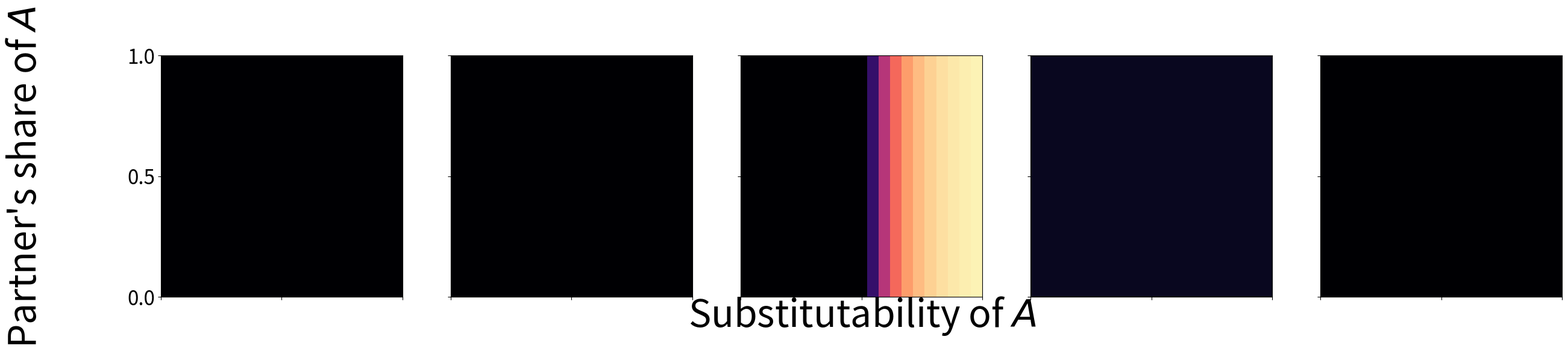

Recreate this plot in Python.
#! /usr/bin/env python

import matplotlib.pyplot as plt
import numpy as np
import time

start_time = time.perf_counter ()

movie = False

letters = [['a', 'b', 'c', 'd', 'e'],
            ['f', 'g', 'h', 'i', 'j'],
            ['k', 'l', 'm', 'n', 'o'],
            ['p', 'q', 'r', 's', 't'],
            ['u', 'v', 'w', 'x', 'y'],
            ['z', 'aa', 'ab', 'ac', 'ad']]

traits = ['a2Seenmean', 'help', 'wmean', 'ChooseGrainmean', 'MimicGrainmean']
traitlabels = ['Effort to get $\it{A}$', 'Help', 'Fitness', 'Sensitivity for\nchoosing partner', 'Sensitivity for\nmimicking partner']
traitvmaxs = [0.5, 1.0, 1.0, 1.0, 0.25]
folders = ['none', 'p', 'r', 'pr', 'p8r']

alpha = 0.5
R1 = 2.0
R2 = 2.0
a1max = 1.0
a2max = 1.0

def fitness(x, y):
    q1 = (a2max - y)*R1/b
    q2 = y*R2*(1.0 - GG) + x*R2*GG
    w = q1*q2
    mask = (w > 0.0) & (RR == 0.0)
    w[mask] = pow(q1[mask], alpha)*pow(q2[mask], 1.0 - alpha)
    mask = (w > 0.0) & (RR < 0.0)
    w[mask] = alpha*pow(q1[mask], RR[mask]) + (1.0 - alpha)*pow(q2[mask], RR[mask])
    mask = (w > 0.0) & (RR < 0.0)
    w[mask] = pow(w[mask], 1.0/RR[mask])
    mask = (RR > 0.0)
    w[mask] = pow(alpha*pow(q1[mask], RR[mask]) + (1.0 - alpha)*pow(q2[mask], RR[mask]), 1.0/RR[mask])
    return w

r = 1.0/(1.0 - pow(1.0 - pow(2, -7), 2))
r = 1.0
R = R2/R1
b = a2max/a1max
givens = np.linspace(1.0, 0.0, num=21)
givens[0] = 0.9999999
log_ess = np.linspace(-5.0, 5.0, num=21)
rhos = 1.0 - 1.0/pow(2, log_ess)
nr = len(givens)
nc = len(rhos)
RR, GG = np.meshgrid(rhos, givens)
a2Ds = np.full([nc, nr], 0.0)
a2Cs = np.full([nc, nr], a2max/2.0)
T = fitness(a2Cs, a2Ds)
R = fitness(a2Cs, a2Cs)
P = fitness(a2Ds, a2Ds)
S = fitness(a2Ds, a2Cs)
x = np.full([nc, nr], 0.0)
t = np.full([nc, nr], 0.0)
#mask = (T < R) & (P < S)
#x[mask] = 1.0
#t[mask] = 0.0
denominator = P - T - P*r + T*r
mask = denominator != 0.0
x[mask] = (P[mask] - T[mask] - P[mask]*r + R[mask]*r)/denominator[mask]
t[mask] = (T[mask] - R[mask]*r)/denominator[mask]
mask = x < 0.0
x[mask] = 0.0
mask = t < 0.0
t[mask] = 0.0
mask = x > 1.0
x[mask] = 1.0
mask = t > 1.0
t[mask] = 1.0
y = 1.0 - x - t
a2 = (x + t*(x + t) + t*y/r)*a2max/2.0
helps = a2*R2*GG 
wA = R*(x + t) + S*y
wT = R*(x + t) + S*y/r + P*y*(r - 1.0)/r
wB = T*x + T*t/r + P*t*(r - 1.0)/r + P*y
w = wA*x + wT*t + wB*y 
Zs = [a2, helps, w, np.ones([nc, nr])*0.06, t]

fslabel=36 # Label font size
fstick=24 # Tick font size
plt.rcParams['pdf.fonttype'] = 42
plt.rcParams['ps.fonttype'] = 42

fig, axs = plt.subplots(nrows=1, ncols=len(traits), figsize=(6*len(traits), 6))

fig.supxlabel('Substitutability of $\it{A}$', x=0.513, y=0.05, fontsize=fslabel*1.25)
fig.supylabel('Partner\'s share of $\it{A}$', x=0.05, y=0.493, fontsize=fslabel*1.25, ha='center')

# All plots

extent = 0, nr, 0, nc
givens[0] = 1.0
minx = round(log_ess[0], 2)
maxx = round(log_ess[-1], 2)
miny = givens[-1]
maxy = givens[0]
xticklabels = [minx, round((minx + maxx)/2), maxx]
yticklabels = [miny, (miny + maxy)/2, maxy]

for ax in axs:
    ax.set(xticks=[0, nc/2, nc], yticks=[0, nr/2, nr], xticklabels=[], yticklabels=[])
axs[0].set_yticklabels(yticklabels, fontsize=fstick) 

# Top row of plots

for ax, Z, traitvmax in zip(axs, Zs, traitvmaxs):
    ax.imshow(Z, extent=extent, cmap='magma', vmin=0, vmax=traitvmax)
plt.savefig('reciprocity.png', transparent=False)
plt.close()

end_time = time.perf_counter ()
print(f'\nTime elapsed: {(end_time - start_time):.2f} seconds')
